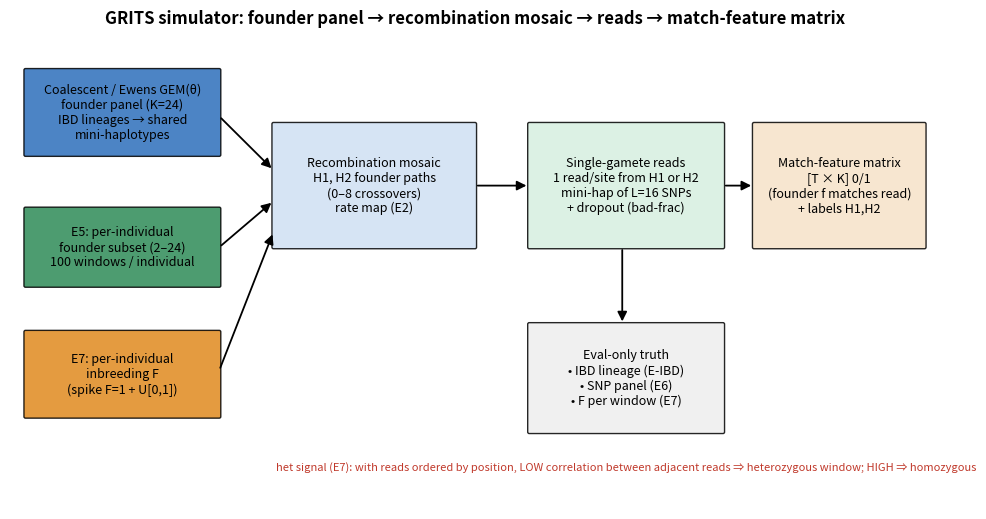
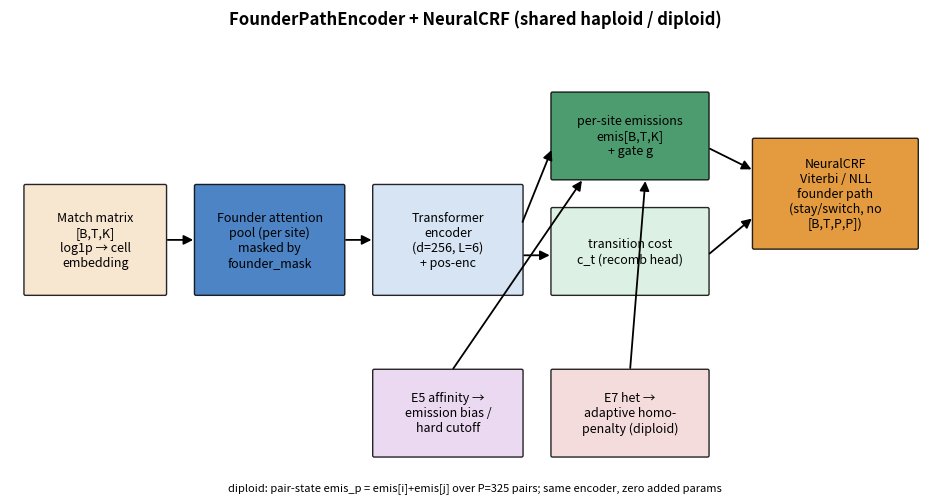
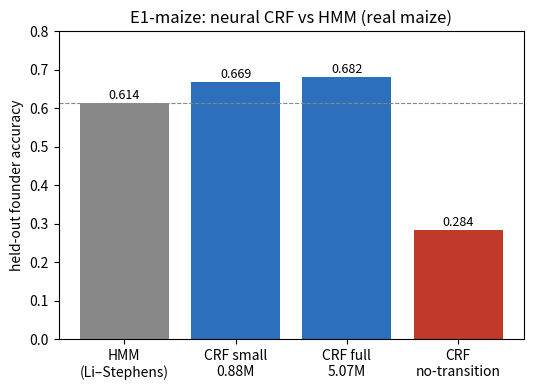
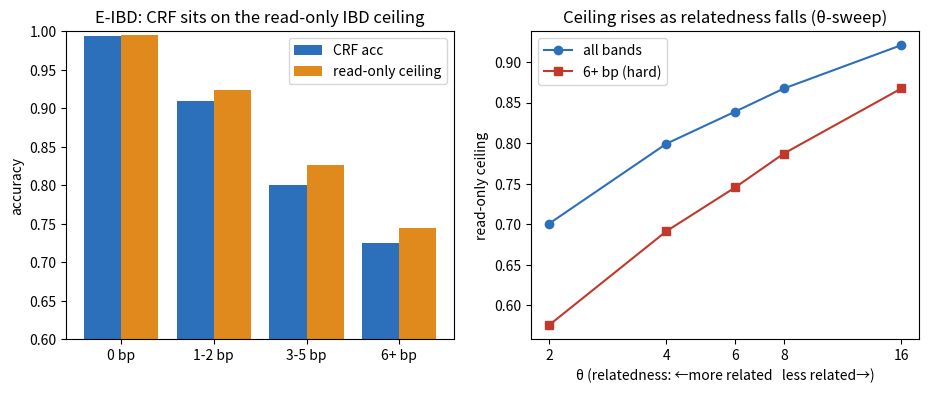
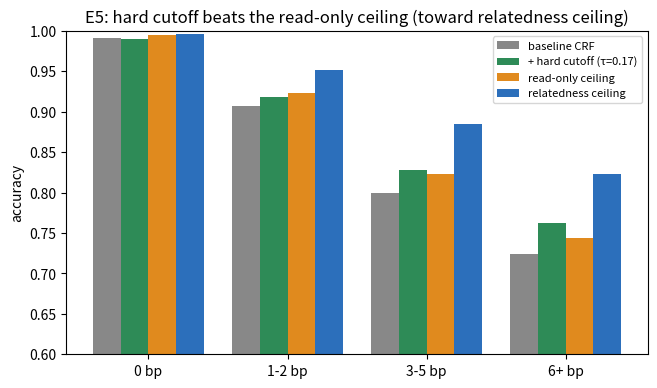
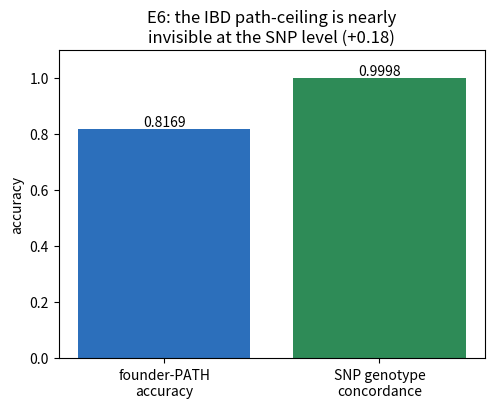
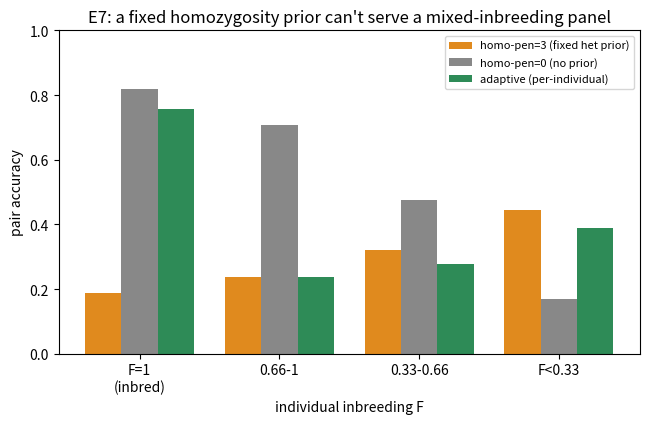
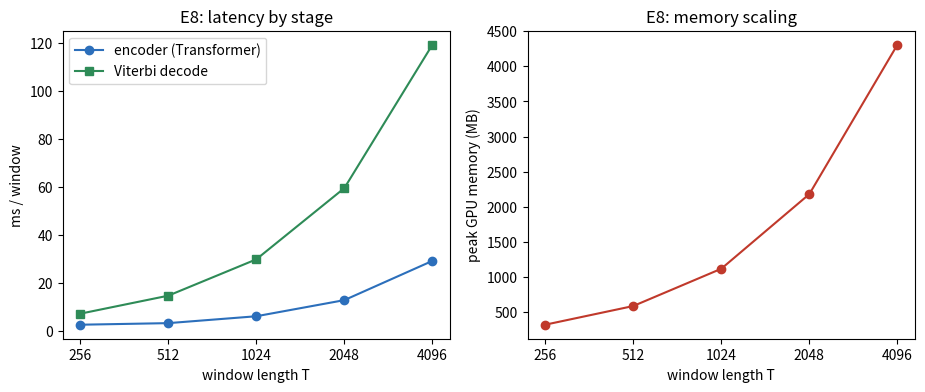
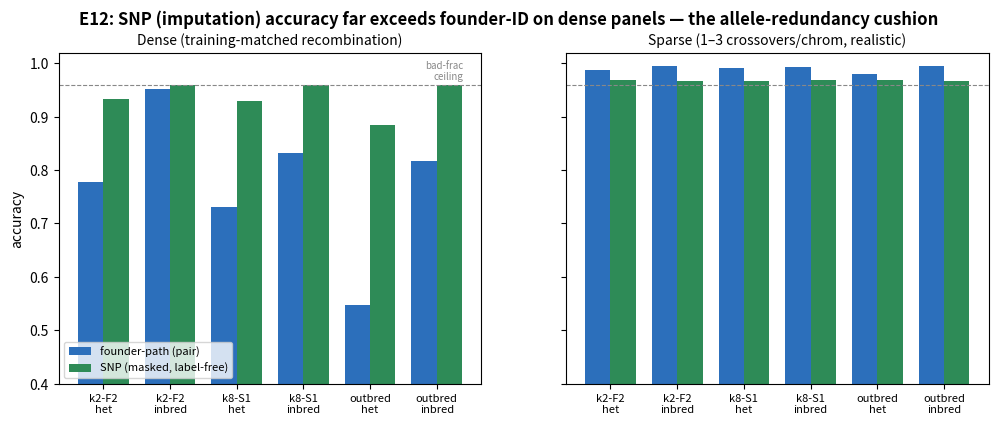
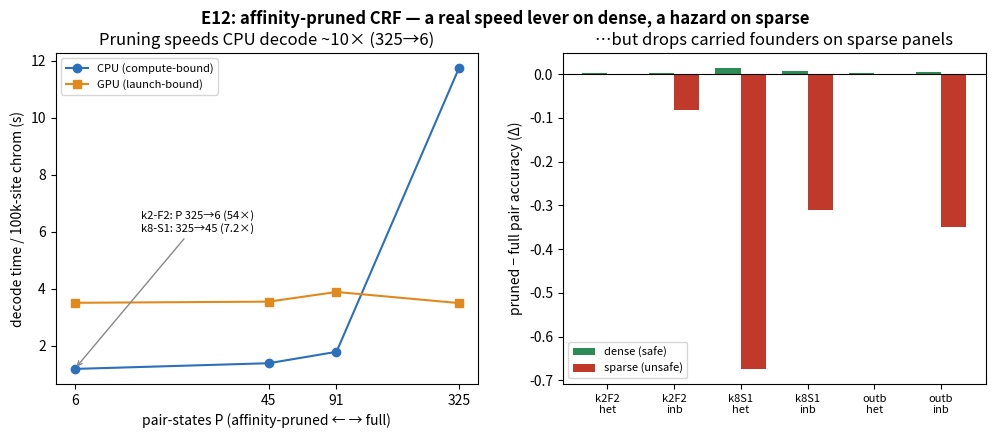

Python code for these plots, in order:
"""
E9: regenerate all report figures into <workdir>/results/figures/.

Two schematics (simulator, model architecture) drawn with matplotlib patches, plus
result figures whose numbers are taken from docs/RESULTS.md (embedded here as data
dicts with the source experiment named, so the script runs standalone and the
figures always match the leaderboard). Run:

    PYTHONPATH=src .pixi/envs/gpu/bin/python src/python/crf/figures.py
"""

import argparse
from pathlib import Path

import matplotlib
matplotlib.use("Agg")
import matplotlib.pyplot as plt
from matplotlib.patches import FancyBboxPatch, FancyArrowPatch
import numpy as np

BLUE, GREEN, ORANGE, RED, GREY = "#2c6fbb", "#2e8b57", "#e08a1e", "#c0392b", "#888"


# --------------------------------------------------------------------------- #
def _box(ax, xy, w, h, text, fc, fs=9):
    ax.add_patch(FancyBboxPatch(xy, w, h, boxstyle="round,pad=0.02",
                                fc=fc, ec="black", lw=1.0, alpha=0.85))
    ax.text(xy[0] + w / 2, xy[1] + h / 2, text, ha="center", va="center",
            fontsize=fs, zorder=5)


def _arrow(ax, a, b):
    ax.add_patch(FancyArrowPatch(a, b, arrowstyle="-|>", mutation_scale=14,
                                 lw=1.3, color="black"))


def fig_simulator(out):
    fig, ax = plt.subplots(figsize=(12, 6.2))
    ax.set_xlim(0, 12); ax.set_ylim(0, 6.2); ax.axis("off")
    ax.set_title("GRITS simulator: founder panel → recombination mosaic → reads → "
                 "match-feature matrix", fontsize=12, weight="bold")
    _box(ax, (0.2, 4.6), 2.5, 1.1,
         "Coalescent / Ewens GEM(θ)\nfounder panel (K=24)\nIBD lineages → shared\nmini-haplotypes", BLUE)
    _box(ax, (0.2, 2.9), 2.5, 1.0,
         "E5: per-individual\nfounder subset (2–24)\n100 windows / individual", GREEN)
    _box(ax, (0.2, 1.2), 2.5, 1.1,
         "E7: per-individual\ninbreeding F\n(spike F=1 + U[0,1])", ORANGE)
    _box(ax, (3.4, 3.4), 2.6, 1.6,
         "Recombination mosaic\nH1, H2 founder paths\n(0–8 crossovers)\nrate map (E2)", "#cfe0f3")
    _box(ax, (6.7, 3.4), 2.5, 1.6,
         "Single-gamete reads\n1 read/site from H1 or H2\nmini-hap of L=16 SNPs\n+ dropout (bad-frac)", "#d6efe0")
    _box(ax, (9.6, 3.4), 2.2, 1.6,
         "Match-feature matrix\n[T × K] 0/1\n(founder f matches read)\n+ labels H1,H2", "#f6e2c8")
    _box(ax, (6.7, 1.0), 2.5, 1.4,
         "Eval-only truth\n• IBD lineage (E-IBD)\n• SNP panel (E6)\n• F per window (E7)", "#eee")
    for a, b in [((2.7, 5.1), (3.4, 4.4)), ((2.7, 3.4), (3.4, 4.0)),
                 ((2.7, 1.8), (3.4, 3.6)), ((6.0, 4.2), (6.7, 4.2)),
                 ((9.2, 4.2), (9.6, 4.2)), ((7.9, 3.4), (7.9, 2.4))]:
        _arrow(ax, a, b)
    ax.text(7.95, 0.5, "het signal (E7): with reads ordered by position, LOW correlation "
            "between adjacent reads ⇒ heterozygous window; HIGH ⇒ homozygous",
            fontsize=8, style="italic", ha="center", color=RED)
    fig.savefig(out / "fig1_simulator.png", dpi=140, bbox_inches="tight")
    plt.close(fig)


def fig_architecture(out):
    fig, ax = plt.subplots(figsize=(12, 6))
    ax.set_xlim(0, 12); ax.set_ylim(0, 6); ax.axis("off")
    ax.set_title("FounderPathEncoder + NeuralCRF (shared haploid / diploid)",
                 fontsize=12, weight="bold")
    _box(ax, (0.2, 2.6), 1.8, 1.4, "Match matrix\n[B,T,K]\nlog1p → cell\nembedding", "#f6e2c8")
    _box(ax, (2.4, 2.6), 1.9, 1.4, "Founder attention\npool (per site)\nmasked by\nfounder_mask", BLUE)
    _box(ax, (4.7, 2.6), 1.9, 1.4, "Transformer\nencoder\n(d=256, L=6)\n+ pos-enc", "#cfe0f3")
    _box(ax, (7.0, 4.1), 2.0, 1.1, "per-site emissions\nemis[B,T,K]\n+ gate g", GREEN)
    _box(ax, (7.0, 2.6), 2.0, 1.1, "transition cost\nc_t (recomb head)", "#d6efe0")
    _box(ax, (9.6, 3.2), 2.1, 1.4, "NeuralCRF\nViterbi / NLL\nfounder path\n(stay/switch, no\n[B,T,P,P])", ORANGE)
    _box(ax, (4.7, 0.5), 1.9, 1.1, "E5 affinity →\nemission bias /\nhard cutoff", "#e7d3ef")
    _box(ax, (7.0, 0.5), 2.0, 1.1, "E7 het →\nadaptive homo-\npenalty (diploid)", "#f3d6d6")
    for a, b in [((2.0, 3.3), (2.4, 3.3)), ((4.3, 3.3), (4.7, 3.3)),
                 ((6.6, 3.5), (7.0, 4.5)), ((6.6, 3.1), (7.0, 3.1)),
                 ((9.0, 4.5), (9.6, 4.2)), ((9.0, 3.1), (9.6, 3.6))]:
        _arrow(ax, a, b)
    _arrow(ax, (5.7, 1.6), (7.4, 4.1))      # E5 affinity → emissions
    _arrow(ax, (8.0, 1.6), (8.2, 4.1))      # E7 het → (pair) emissions
    ax.text(6, 0.05, "diploid: pair-state emis_p = emis[i]+emis[j] over P=325 pairs; "
            "same encoder, zero added params", fontsize=8, style="italic", ha="center")
    fig.savefig(out / "fig2_architecture.png", dpi=140, bbox_inches="tight")
    plt.close(fig)


# --- result figures (numbers from docs/RESULTS.md) ------------------------- #
def fig_e1_hmm(out):
    arms = ["HMM\n(Li–Stephens)", "CRF small\n0.88M", "CRF full\n5.07M", "CRF\nno-transition"]
    acc = [0.614, 0.669, 0.682, 0.284]
    cols = [GREY, BLUE, BLUE, RED]
    fig, ax = plt.subplots(figsize=(6, 4))
    ax.bar(arms, acc, color=cols)
    for i, v in enumerate(acc):
        ax.text(i, v + 0.01, f"{v:.3f}", ha="center", fontsize=9)
    ax.set_ylabel("held-out founder accuracy")
    ax.set_title("E1-maize: neural CRF vs HMM (real maize)")
    ax.set_ylim(0, 0.8); ax.axhline(0.614, ls="--", color=GREY, lw=0.8)
    fig.savefig(out / "fig3_e1_crf_vs_hmm.png", dpi=140, bbox_inches="tight")
    plt.close(fig)


def fig_ibd_ceiling(out):
    bands = ["0 bp", "1-2 bp", "3-5 bp", "6+ bp"]
    crf = [0.9937, 0.9092, 0.8007, 0.7246]
    ceil = [0.9950, 0.9241, 0.8263, 0.7447]
    th = [2, 4, 6, 8, 16]
    ceil_all = [0.7007, 0.7993, 0.8388, 0.8673, 0.9207]
    ceil_hard = [0.5757, 0.6915, 0.7454, 0.7872, 0.8673]
    fig, (a1, a2) = plt.subplots(1, 2, figsize=(11, 4))
    x = np.arange(4)
    a1.bar(x - 0.2, crf, 0.4, label="CRF acc", color=BLUE)
    a1.bar(x + 0.2, ceil, 0.4, label="read-only ceiling", color=ORANGE)
    a1.set_xticks(x); a1.set_xticklabels(bands); a1.set_ylim(0.6, 1.0)
    a1.set_title("E-IBD: CRF sits on the read-only IBD ceiling"); a1.legend(); a1.set_ylabel("accuracy")
    a2.plot(th, ceil_all, "o-", color=BLUE, label="all bands")
    a2.plot(th, ceil_hard, "s-", color=RED, label="6+ bp (hard)")
    a2.set_xscale("log", base=2); a2.set_xticks(th); a2.set_xticklabels(th)
    a2.set_xlabel("θ (relatedness: ←more related   less related→)")
    a2.set_ylabel("read-only ceiling"); a2.set_title("Ceiling rises as relatedness falls (θ-sweep)")
    a2.legend()
    fig.savefig(out / "fig4_ibd_ceiling.png", dpi=140, bbox_inches="tight")
    plt.close(fig)


def fig_e5_cutoff(out):
    bands = ["0 bp", "1-2 bp", "3-5 bp", "6+ bp"]
    base = [0.9906, 0.9072, 0.7990, 0.7235]
    cut = [0.9902, 0.9182, 0.8279, 0.7620]
    readc = [0.9955, 0.9229, 0.8228, 0.7439]
    relc = [0.9957, 0.9518, 0.8853, 0.8224]
    fig, ax = plt.subplots(figsize=(7.5, 4.2))
    x = np.arange(4); w = 0.2
    ax.bar(x - 1.5 * w, base, w, label="baseline CRF", color=GREY)
    ax.bar(x - 0.5 * w, cut, w, label="+ hard cutoff (τ=0.17)", color=GREEN)
    ax.bar(x + 0.5 * w, readc, w, label="read-only ceiling", color=ORANGE)
    ax.bar(x + 1.5 * w, relc, w, label="relatedness ceiling", color=BLUE)
    ax.set_xticks(x); ax.set_xticklabels(bands); ax.set_ylim(0.6, 1.0)
    ax.set_ylabel("accuracy")
    ax.set_title("E5: hard cutoff beats the read-only ceiling (toward relatedness ceiling)")
    ax.legend(fontsize=8)
    fig.savefig(out / "fig5_e5_cutoff.png", dpi=140, bbox_inches="tight")
    plt.close(fig)


def fig_e6_snp(out):
    fig, ax = plt.subplots(figsize=(5.5, 4))
    bars = ax.bar(["founder-PATH\naccuracy", "SNP genotype\nconcordance"],
                  [0.8169, 0.9998], color=[BLUE, GREEN])
    for b, v in zip(bars, [0.8169, 0.9998]):
        ax.text(b.get_x() + b.get_width() / 2, v + 0.01, f"{v:.4f}", ha="center")
    ax.set_ylim(0, 1.1); ax.set_ylabel("accuracy")
    ax.set_title("E6: the IBD path-ceiling is nearly\ninvisible at the SNP level (+0.18)")
    fig.savefig(out / "fig6_e6_snp.png", dpi=140, bbox_inches="tight")
    plt.close(fig)


def fig_e7_inbreeding(out, data):
    bands = ["F=1\n(inbred)", "0.66-1", "0.33-0.66", "F<0.33"]
    fig, ax = plt.subplots(figsize=(7.5, 4.2))
    x = np.arange(4); w = 0.26
    ax.bar(x - w, data["hp3"], w, label="homo-pen=3 (fixed het prior)", color=ORANGE)
    ax.bar(x, data["hp0"], w, label="homo-pen=0 (no prior)", color=GREY)
    ax.bar(x + w, data["adaptive"], w, label="adaptive (per-individual)", color=GREEN)
    ax.set_xticks(x); ax.set_xticklabels(bands); ax.set_ylim(0, 1.0)
    ax.set_ylabel("pair accuracy"); ax.set_xlabel("individual inbreeding F")
    ax.set_title("E7: a fixed homozygosity prior can't serve a mixed-inbreeding panel")
    ax.legend(fontsize=8)
    fig.savefig(out / "fig7_e7_inbreeding.png", dpi=140, bbox_inches="tight")
    plt.close(fig)


def fig_e8_speed(out, rows):
    if not rows:
        return
    T = [r[0] for r in rows]; enc = [r[1] for r in rows]
    dec = [r[2] for r in rows]; mem = [r[3] for r in rows]
    fig, (a1, a2) = plt.subplots(1, 2, figsize=(11, 4))
    a1.plot(T, enc, "o-", label="encoder (Transformer)", color=BLUE)
    a1.plot(T, dec, "s-", label="Viterbi decode", color=GREEN)
    a1.set_xlabel("window length T"); a1.set_ylabel("ms / window"); a1.legend()
    a1.set_title("E8: latency by stage"); a1.set_xscale("log", base=2); a1.set_xticks(T); a1.set_xticklabels(T)
    a2.plot(T, mem, "o-", color=RED)
    a2.set_xlabel("window length T"); a2.set_ylabel("peak GPU memory (MB)")
    a2.set_title("E8: memory scaling"); a2.set_xscale("log", base=2); a2.set_xticks(T); a2.set_xticklabels(T)
    fig.savefig(out / "fig8_e8_speed.png", dpi=140, bbox_inches="tight")
    plt.close(fig)


def fig_e12_wholegenome(out):
    # RESULTS.md E12-msnp: founder-PAIR vs masked-site SNP accuracy (full P=325,
    # mean of 4 individuals/cell, 1% whole-site holdout, label-free either-match).
    cells = ["k2-F2\nhet", "k2-F2\ninbred", "k8-S1\nhet", "k8-S1\ninbred",
             "outbred\nhet", "outbred\ninbred"]
    d_pair = [0.777, 0.951, 0.731, 0.832, 0.547, 0.817]
    d_snp = [0.933, 0.960, 0.930, 0.959, 0.884, 0.959]
    s_pair = [0.988, 0.995, 0.992, 0.993, 0.979, 0.994]
    s_snp = [0.969, 0.966, 0.966, 0.968, 0.969, 0.966]
    fig, (a1, a2) = plt.subplots(1, 2, figsize=(12, 4.3), sharey=True)
    x = np.arange(6); w = 0.38
    for ax, pair, snp, title in [
            (a1, d_pair, d_snp, "Dense (training-matched recombination)"),
            (a2, s_pair, s_snp, "Sparse (1–3 crossovers/chrom, realistic)")]:
        ax.bar(x - w / 2, pair, w, label="founder-path (pair)", color=BLUE)
        ax.bar(x + w / 2, snp, w, label="SNP (masked, label-free)", color=GREEN)
        ax.set_xticks(x); ax.set_xticklabels(cells, fontsize=8)
        ax.set_ylim(0.4, 1.02); ax.set_title(title, fontsize=10)
        ax.axhline(0.96, ls="--", color=GREY, lw=0.8)
    a1.set_ylabel("accuracy"); a1.legend(fontsize=8, loc="lower left")
    a1.text(5.4, 0.965, "bad-frac\nceiling", fontsize=7, color=GREY, va="bottom", ha="right")
    fig.suptitle("E12: SNP (imputation) accuracy far exceeds founder-ID on dense panels "
                 "— the allele-redundancy cushion", fontsize=12, weight="bold")
    fig.savefig(out / "fig9_e12_wholegenome.png", dpi=140, bbox_inches="tight")
    plt.close(fig)


def fig_e12_prune(out):
    # RESULTS.md E12-prune / E12-cpu: affinity-pruned smaller CRF — decode speed lever
    # (CPU compute-bound) and the dense-safe / sparse-unsafe accuracy divergence.
    P = [6, 45, 91, 325]
    cpu = [1.19, 1.39, 1.79, 11.75]
    gpu = [3.51, 3.55, 3.89, 3.50]
    cells = ["k2F2\nhet", "k2F2\ninb", "k8S1\nhet", "k8S1\ninb", "outb\nhet", "outb\ninb"]
    d_full = [0.7399, 0.9647, 0.7739, 0.8803, 0.5457, 0.8637]
    d_prn = [0.7420, 0.9660, 0.7878, 0.8866, 0.5489, 0.8673]
    s_full = [0.9684, 0.9974, 0.9872, 0.9976, 0.9573, 0.9983]
    s_prn = [0.9685, 0.9142, 0.3134, 0.6865, 0.9573, 0.6492]
    d_delta = [p - f for p, f in zip(d_prn, d_full)]
    s_delta = [p - f for p, f in zip(s_prn, s_full)]
    fig, (a1, a2) = plt.subplots(1, 2, figsize=(12, 4.3))
    a1.plot(P, cpu, "o-", color=BLUE, label="CPU (compute-bound)")
    a1.plot(P, gpu, "s-", color=ORANGE, label="GPU (launch-bound)")
    a1.set_xscale("log", base=2); a1.set_xticks(P); a1.set_xticklabels(P)
    a1.set_xlabel("pair-states P (affinity-pruned ← → full)")
    a1.set_ylabel("decode time / 100k-site chrom (s)")
    a1.set_title("Pruning speeds CPU decode ~10× (325→6)"); a1.legend(fontsize=8)
    a1.annotate("k2-F2: P 325→6 (54×)\nk8-S1: 325→45 (7.2×)", (6, 1.19),
                (12, 6.0), fontsize=8, arrowprops=dict(arrowstyle="->", color=GREY))
    x = np.arange(6); w = 0.38
    a2.bar(x - w / 2, d_delta, w, label="dense (safe)", color=GREEN)
    a2.bar(x + w / 2, s_delta, w, label="sparse (unsafe)", color=RED)
    a2.axhline(0, color="black", lw=0.8)
    a2.set_xticks(x); a2.set_xticklabels(cells, fontsize=8)
    a2.set_ylabel("pruned − full pair accuracy (Δ)")
    a2.set_title("…but drops carried founders on sparse panels"); a2.legend(fontsize=8)
    fig.suptitle("E12: affinity-pruned CRF — a real speed lever on dense, a hazard on sparse",
                 fontsize=12, weight="bold")
    fig.savefig(out / "fig10_e12_prune.png", dpi=140, bbox_inches="tight")
    plt.close(fig)


def main():
    p = argparse.ArgumentParser()
    p.add_argument("--workdir", default="/workdir/esb33")
    p.add_argument("--out", default="docs/figures",
                   help="figure output dir (committed docs artifact, not workdir)")
    args = p.parse_args()
    out = Path(args.out)
    out.mkdir(parents=True, exist_ok=True)

    e7 = dict(hp3=[0.188, 0.237, 0.320, 0.445],     # RESULTS.md E7 (pair_acc by F)
              hp0=[0.818, 0.707, 0.476, 0.171],
              adaptive=[0.757, 0.238, 0.279, 0.388])
    # E8 speed: (T, encoder_ms, viterbi_ms, peak_MB) — RESULTS.md E8, H200 batch=16
    e8 = [(256, 2.71, 7.30, 320), (512, 3.37, 14.81, 586), (1024, 6.24, 29.96, 1117),
          (2048, 12.96, 59.65, 2180), (4096, 29.32, 119.42, 4307)]

    fig_simulator(out)
    fig_architecture(out)
    fig_e1_hmm(out)
    fig_ibd_ceiling(out)
    fig_e5_cutoff(out)
    fig_e6_snp(out)
    fig_e7_inbreeding(out, e7)
    fig_e8_speed(out, e8)
    fig_e12_wholegenome(out)
    fig_e12_prune(out)
    print(f"figures → {out}")
    for f in sorted(out.glob("*.png")):
        print(f"  {f.name}")


if __name__ == "__main__":
    main()
